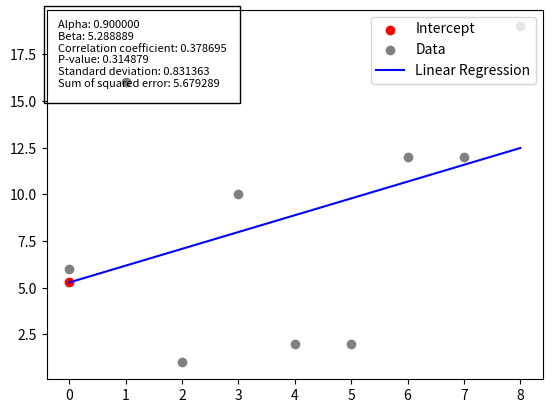

The script that saved this image:
# -*- coding: utf-8 -*-

'''
Created on 10th of March, 2014

[redacted]
'''

#===========================================================================
# IMPORTS
#===========================================================================
from scipy import stats
from numpy import arange, poly1d, random
import matplotlib.pyplot as plt
from math import sqrt

#===========================================================================
# DATA
# Note: this is only example data, and should be substitued with your own
#===========================================================================
x = arange(0,9) 
y = [int(20*random.random()) for i in range(len(x))]

#===========================================================================
# LINEAR REGRESSION
#===========================================================================
alpha, beta, r_value, p_value, std_err = stats.linregress(x, y) # Use scipy to calculate the variables of the least squares fit
polynomial = poly1d([alpha, beta]) # Calculate the polynomial least squares fit as: "y = ax * b"
line = polynomial(x) # Returns an array containing the carry sum of "beta -/+ alpha" for each element in x (+ if the slope is positive, otherwise -)
sose = sqrt(sum((line-y)**2)/len(y)) # Calculate the Sum of Squared Errors

#===========================================================================
# PLOTTING
#===========================================================================
fig = plt.figure()
ax = fig.add_subplot(111)

""" Writing the variables to the plot """
text_string = "Alpha: %f" % (alpha)
text_string += "\nBeta: %f" % (beta)
text_string += "\nCorrelation coefficient: %f" % (r_value)
text_string += "\nP-value: %f" % (p_value)
text_string += "\nStandard deviation: %f" % (std_err)
text_string += "\nSum of squared error: %f" % (sose)
ax.text(0.022, 0.972, text_string, transform=ax.transAxes, verticalalignment='top', bbox=dict(facecolor='none', pad=10), fontsize=8)

""" Plotting the data """
ax.scatter(0, beta, color='red', label='Intercept')
ax.scatter(x, y, color='grey', label='Data')
ax.plot(line, color='blue', label='Linear Regression')
ax.legend(loc=1, fontsize=10)
plt.show()